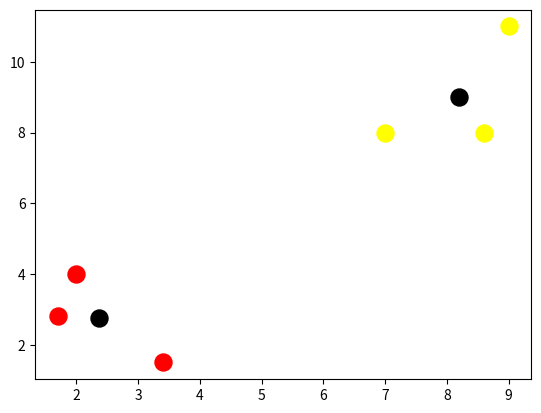

Here is the Python script that generated this plot:
import matplotlib.pyplot as plt
import numpy as np
from matplotlib import style
import random

# initilize 2d array
X = np.array([[2, 4],
                [1.7, 2.8],
                [7, 8],
                [8.6, 8],
                [3.4, 1.5],
                [9, 11]])

# euclidean distance for each points and center point
def euclidean_distance(x, centroid):
    distance = np.zeros((len(x), len(centroid)))
    for i in range(len(x)):
        for j in range(len(centroid)):
            distance[i,j] = np.sum((x[i] - centroids[j]) ** 2) ** 0.5
    return distance

# number of clusters is 2
num_clusters = 2

# initialize center value as random value.
centroids = np.array([[random.randint(0, 9), random.randint(0, 9)], [random.randint(0, 9), random.randint(0, 9)]])

# calculate the distance from 2 centers
distances = euclidean_distance(X, centroids)
# get index of smallest value for each point with 2 centers
points = np.array([np.argmin(i) for i in distances])

# repeat for 10 times
for i in range(15):
    # update center point
    centroids = []
    for cluster_id in range(num_clusters):
        temp_centroid = X[points==cluster_id].mean(axis=0) 
        centroids.append(temp_centroid)

    centroids = np.vstack(centroids)
     
    # calculate distance and set cluster id
    distances = euclidean_distance(X, centroids)
    points = np.array([np.argmin(i) for i in distances])

# plot clustered points
plt.scatter(X[points==0, 0], X[points==0, 1], color="red", s=150)
plt.scatter(X[points==1, 0], X[points==1, 1], color="yellow", s=150)
plt.scatter(centroids[:, 0], centroids[:, 1], color="black", s=150)
plt.show()